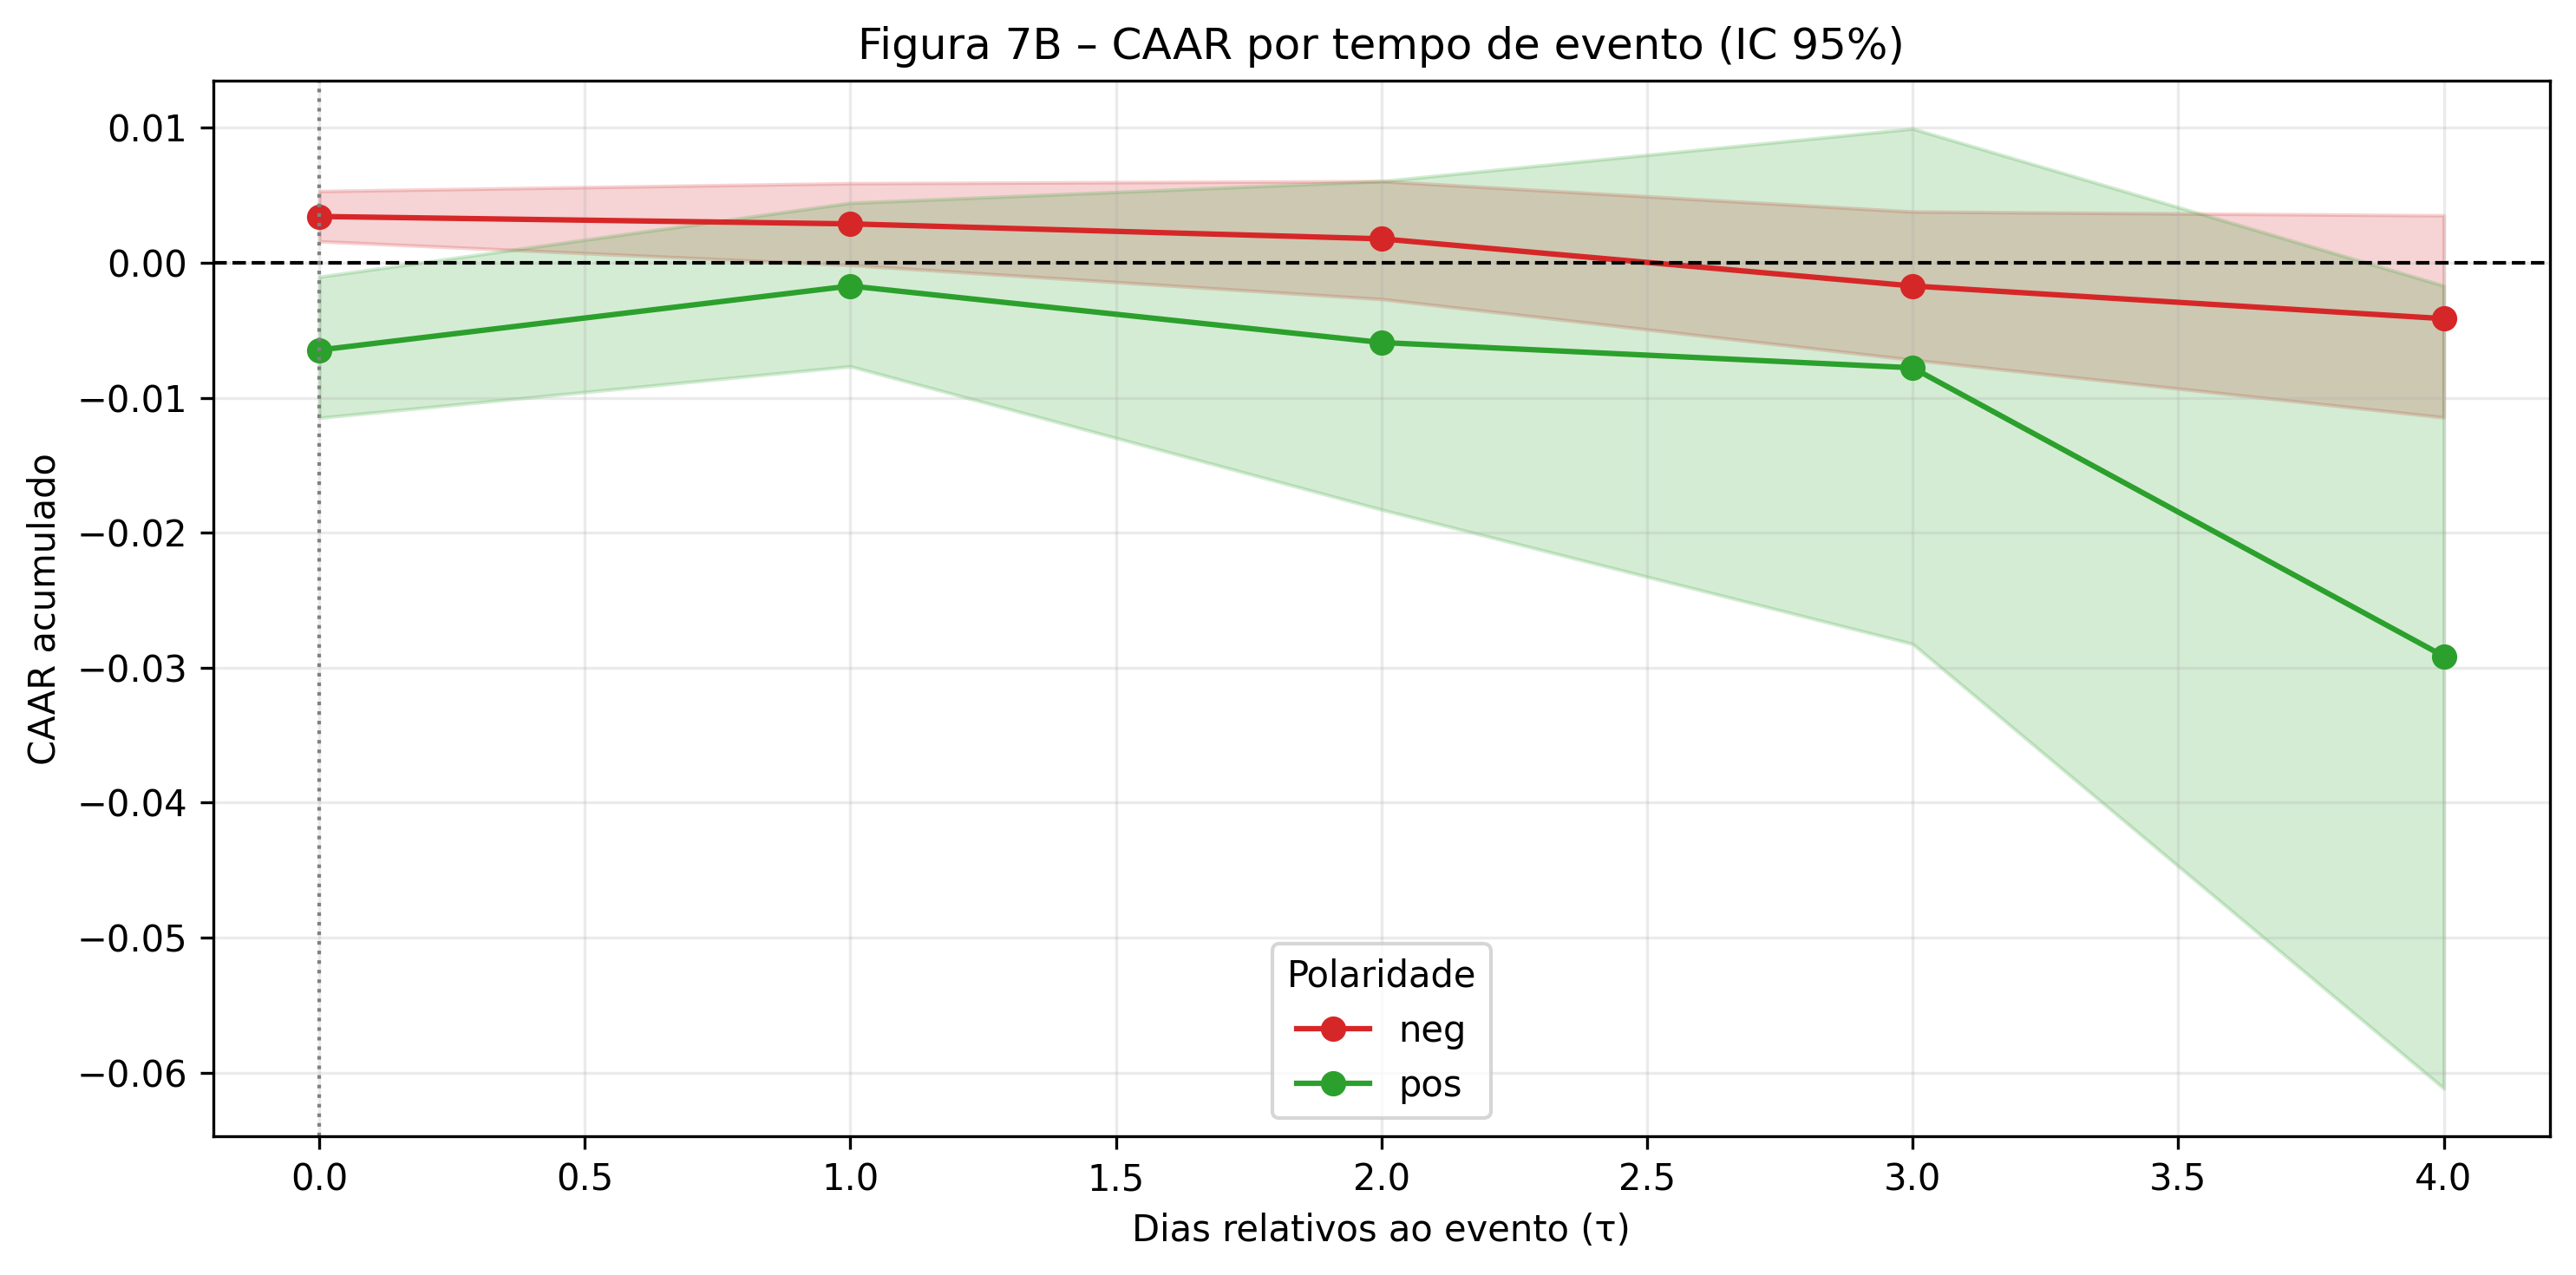

The data file committed next to this chart (first rows):
tau, n_boot, caar_neg_mean, caar_neg_ci_low, caar_neg_ci_high, n_events_neg, caar_pos_mean, caar_pos_ci_low, caar_pos_ci_high, n_events_pos
0, 1000, 0.003432, 0.001593, 0.005313, 135, -0.006465, -0.01149, -0.001036, 135
1, 1000, 0.002884, -0.0001705, 0.005893, 89, -0.001717, -0.007671, 0.004442, 104
2, 1000, 0.001776, -0.002691, 0.006047, 62, -0.005907, -0.01829, 0.006051, 73
3, 1000, -0.001717, -0.007189, 0.003793, 49, -0.007781, -0.02824, 0.009939, 41
4, 1000, -0.004139, -0.01145, 0.003514, 24, -0.02915, -0.06118, -0.001693, 15
